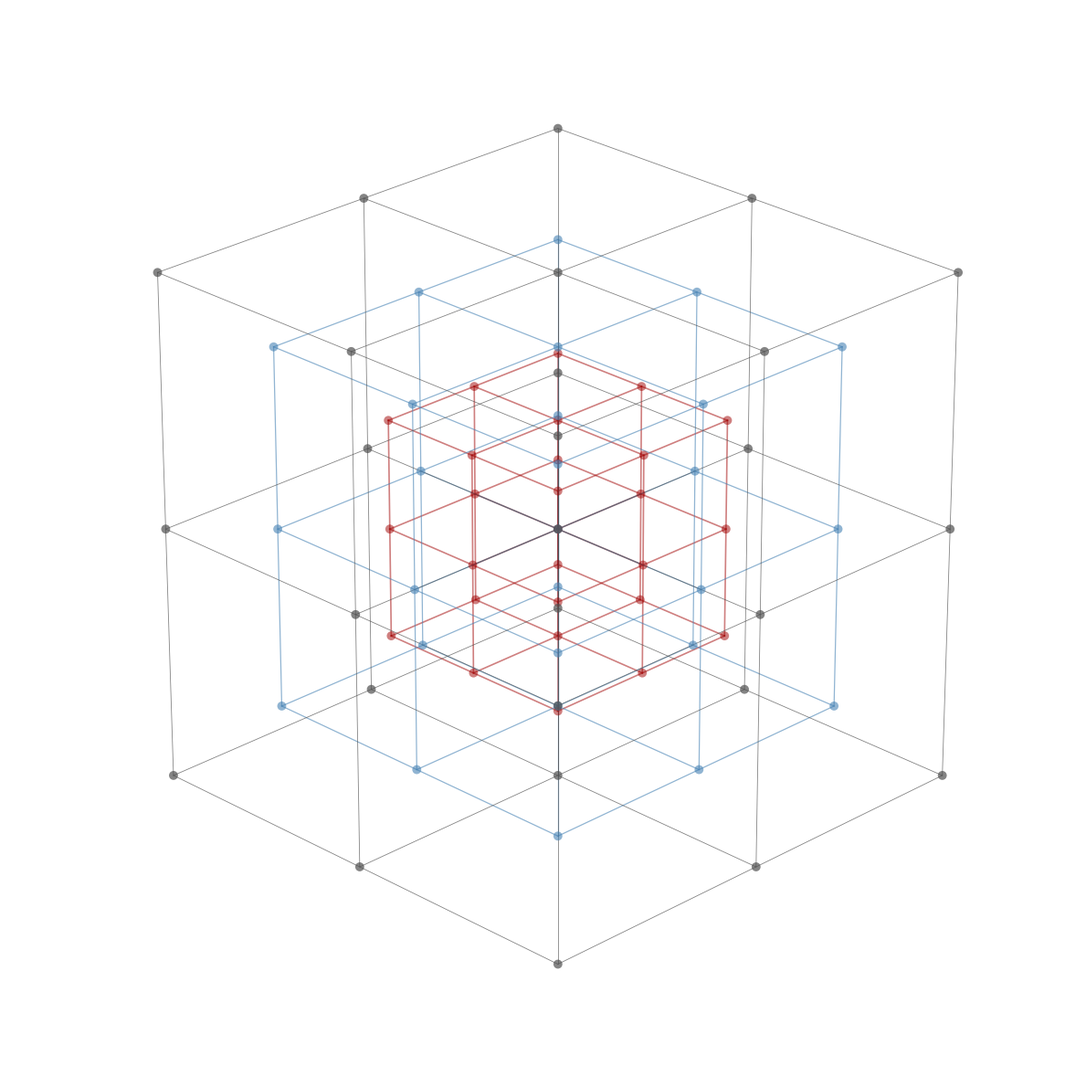

Recreate this plot in Python.
"""Visualize three concentric cubic grids with 27 vertices each.

    python src/nested_lattices.py                 # interactive window
    python src/nested_lattices.py --output fig.png  # save instead of showing
"""

import argparse

import matplotlib.pyplot as plt
import numpy as np

def draw_all_vertices_cubes(output=None):
    """Display the grids with side lengths 3, 5, and 7, or save them to ``output``."""
    fig = plt.figure(figsize=(6, 6) if output else (12, 12))
    ax = fig.add_subplot(111, projection='3d')

    # Side lengths of the three nested layers.
    sizes = [3, 5, 7]

    # Color and opacity for each layer.
    layer_styles = [
        # Inner layer: dark red.
        {'color': '#A00000', 'alpha': 0.5, 'lw': 1.2},

        # Middle layer: steel blue.
        {'color': '#4682B4', 'alpha': 0.6, 'lw': 0.9},

        # Outer layer: gray.
        {'color': '#505050', 'alpha': 0.7, 'lw': 0.6},
    ]

    # Draw grid lines along each coordinate axis.
    def draw_grid_lines(ax, ticks, color, alpha, lw):
        # X direction.
        for y in ticks:
            for z in ticks:
                ax.plot([ticks[0], ticks[-1]], [y, y], [z, z],
                        color=color, alpha=alpha, linewidth=lw)
        # Y direction.
        for x in ticks:
            for z in ticks:
                ax.plot([x, x], [ticks[0], ticks[-1]], [z, z],
                        color=color, alpha=alpha, linewidth=lw)
        # Z direction.
        for x in ticks:
            for y in ticks:
                ax.plot([x, x], [y, y], [ticks[0], ticks[-1]],
                        color=color, alpha=alpha, linewidth=lw)

    # Draw each layer.
    for i, size in enumerate(sizes):
        style = layer_styles[i]

        # Generate three coordinate values per axis.
        ticks = np.linspace(-size/2, size/2, 3)

        # Draw grid lines.
        draw_grid_lines(ax, ticks, style['color'], style['alpha'], style['lw'])

        # Draw the vertices of every layer.
        # Generate all 27 coordinate triples.
        X, Y, Z = np.meshgrid(ticks, ticks, ticks)

        # Draw vertices.
        ax.scatter(X, Y, Z,
                   c=style['color'],    # Use the layer color.
                   s=50,                # Marker size.
                   alpha=max(style['alpha'], 0.5), # Keep vertices at least as opaque as the grid.
                   edgecolor='none',    # Omit marker outlines.
                   depthshade=False     # Disable depth shading.
                   )

    # Set the view and layout.
    ax.set_axis_off()
    ax.set_box_aspect([1,1,1])
    ax.view_init(elev=25, azim=-45)
    plt.tight_layout()
    if output:
        fig.savefig(output, dpi=200, bbox_inches="tight")
        print(f"wrote {output}")
    else:
        plt.show()


if __name__ == "__main__":
    parser = argparse.ArgumentParser(description="Draw three nested cubic grids.")
    parser.add_argument("--output", help="save the figure to this path instead of opening a window")
    draw_all_vertices_cubes(parser.parse_args().output)
